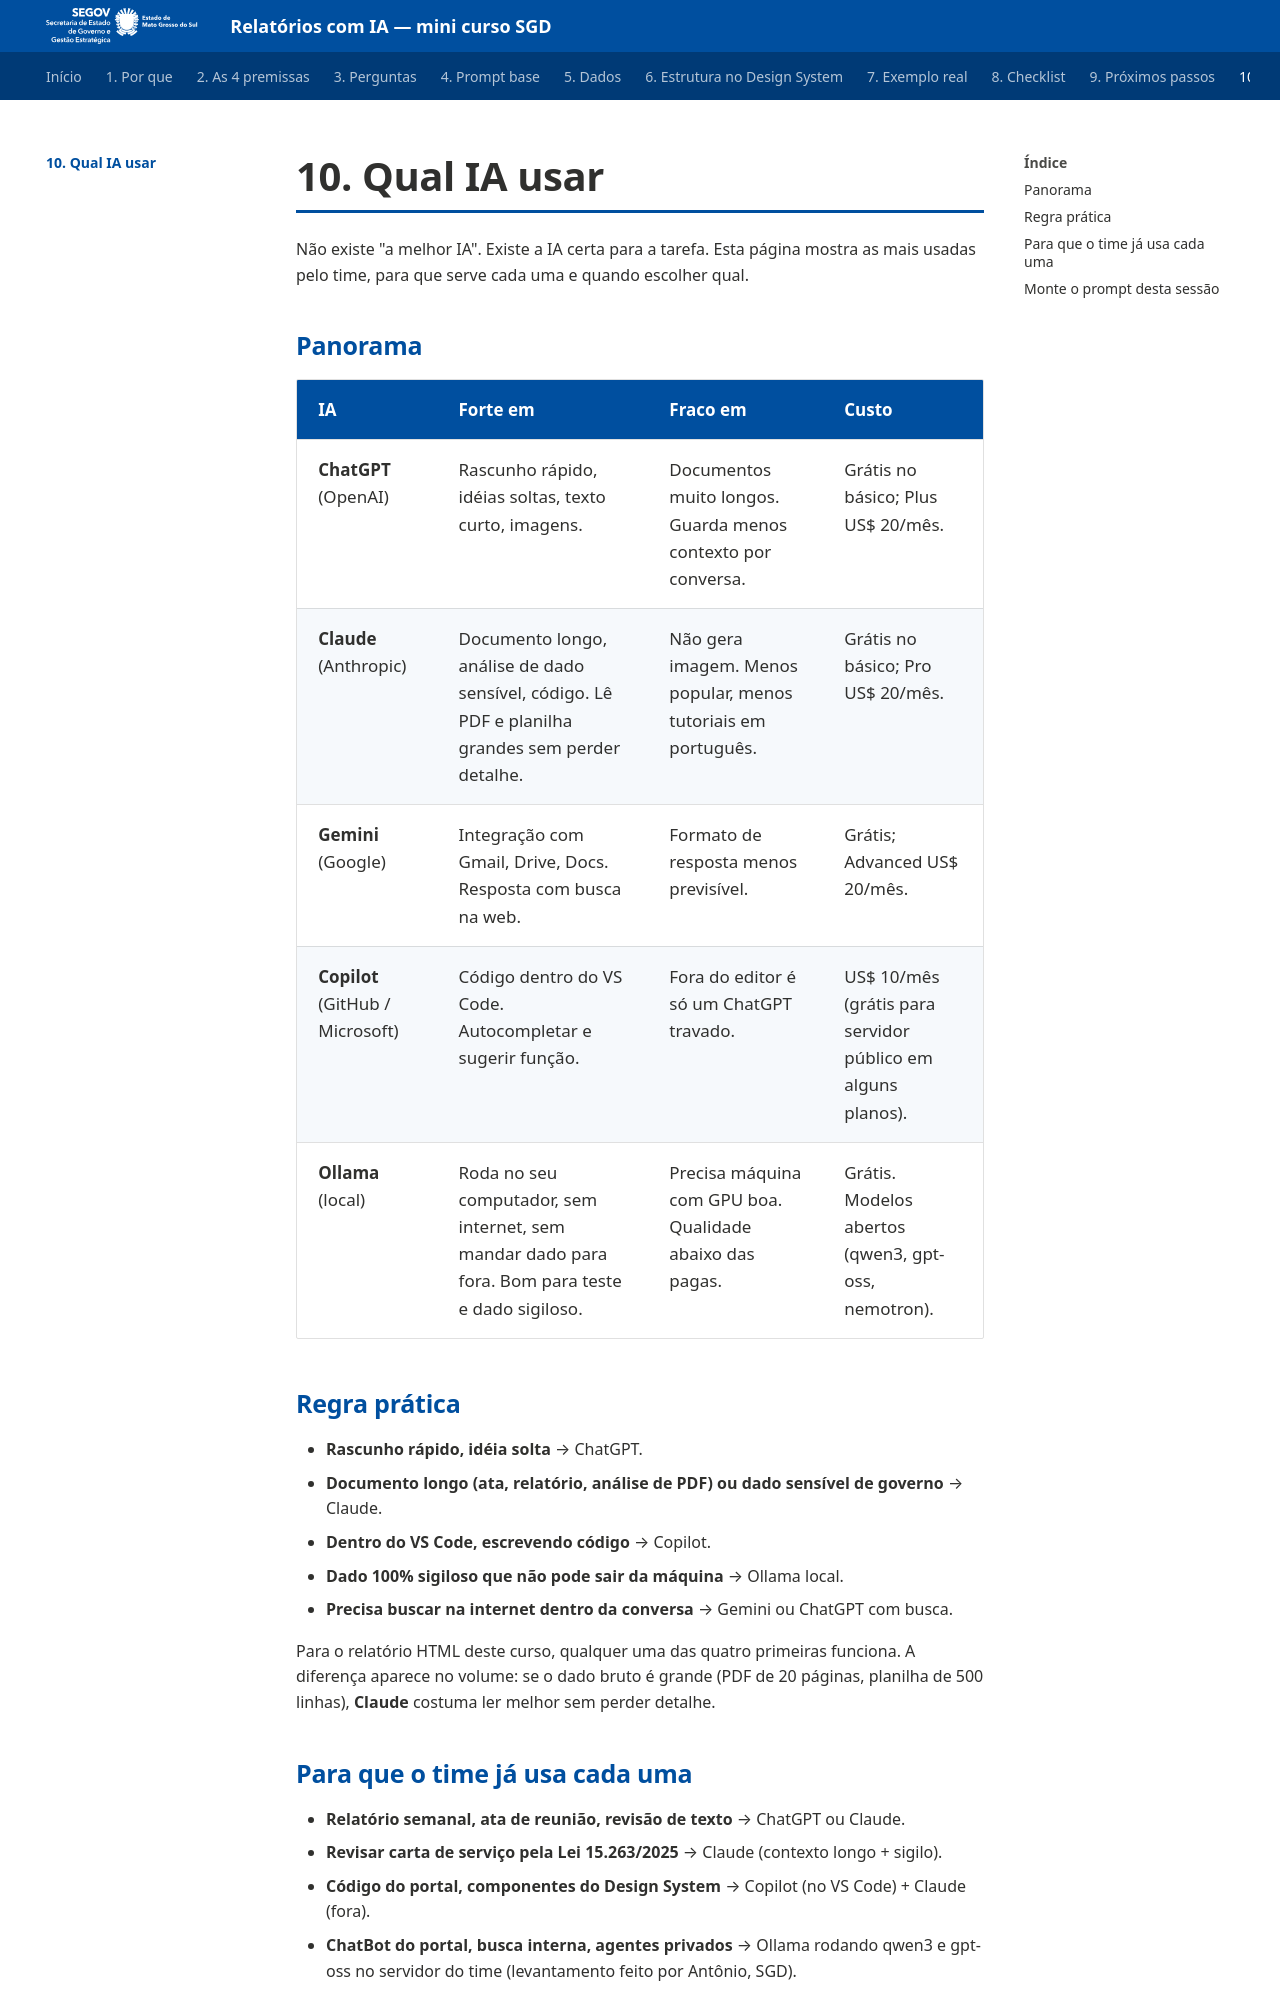

repository: fabioramos-02/mini-curso-ia · page: 10-ias-qual-usar/index.html · generator: mkdocs

# 10. Qual IA usar

Não existe "a melhor IA". Existe a IA certa para a tarefa. Esta página mostra as mais usadas
pelo time, para que serve cada uma e quando escolher qual.

## Panorama

| IA | Forte em | Fraco em | Custo |
|---|---|---|---|
| **ChatGPT** (OpenAI) | Rascunho rápido, idéias soltas, texto curto, imagens. | Documentos muito longos. Guarda menos contexto por conversa. | Grátis no básico; Plus US$ 20/mês. |
| **Claude** (Anthropic) | Documento longo, análise de dado sensível, código. Lê PDF e planilha grandes sem perder detalhe. | Não gera imagem. Menos popular, menos tutoriais em português. | Grátis no básico; Pro US$ 20/mês. |
| **Gemini** (Google) | Integração com Gmail, Drive, Docs. Resposta com busca na web. | Formato de resposta menos previsível. | Grátis; Advanced US$ 20/mês. |
| **Copilot** (GitHub / Microsoft) | Código dentro do VS Code. Autocompletar e sugerir função. | Fora do editor é só um ChatGPT travado. | US$ 10/mês (grátis para servidor público em alguns planos). |
| **Ollama** (local) | Roda no seu computador, sem internet, sem mandar dado para fora. Bom para teste e dado sigiloso. | Precisa máquina com GPU boa. Qualidade abaixo das pagas. | Grátis. Modelos abertos (qwen3, gpt-oss, nemotron). |

## Regra prática

- **Rascunho rápido, idéia solta** → ChatGPT.
- **Documento longo (ata, relatório, análise de PDF) ou dado sensível de governo** → Claude.
- **Dentro do VS Code, escrevendo código** → Copilot.
- **Dado 100% sigiloso que não pode sair da máquina** → Ollama local.
- **Precisa buscar na internet dentro da conversa** → Gemini ou ChatGPT com busca.

Para o relatório HTML deste curso, qualquer uma das quatro primeiras funciona. A diferença
aparece no volume: se o dado bruto é grande (PDF de 20 páginas, planilha de 500 linhas),
**Claude** costuma ler melhor sem perder detalhe.

## Para que o time já usa cada uma

- **Relatório semanal, ata de reunião, revisão de texto** → ChatGPT ou Claude.
- **Revisar carta de serviço pela Lei 15.263/2025** → Claude (contexto longo + sigilo).
- **Código do portal, componentes do Design System** → Copilot (no VS Code) + Claude (fora).
- **ChatBot do portal, busca interna, agentes privados** → Ollama rodando qwen3 e gpt-oss
  no servidor do time (levantamento feito por Antônio, SGD).

!!! warning "Cuidado comum às quatro"
    **Nunca cole CPF, matrícula de servidor, e-mail de cidadão ou dado médico em prompt de IA
    pública.** Vale para ChatGPT, Claude, Gemini e Copilot. Se o dado é sensível, use Ollama
    local ou peça para a chefia liberar uma conta corporativa com contrato de sigilo.

!!! tip "Dica de troca"
    Se uma IA travou numa resposta ("não consigo", "muito longo"), copie o mesmo prompt e cole
    em outra. O resultado costuma mudar bem. Nenhuma IA é a dona da verdade.
